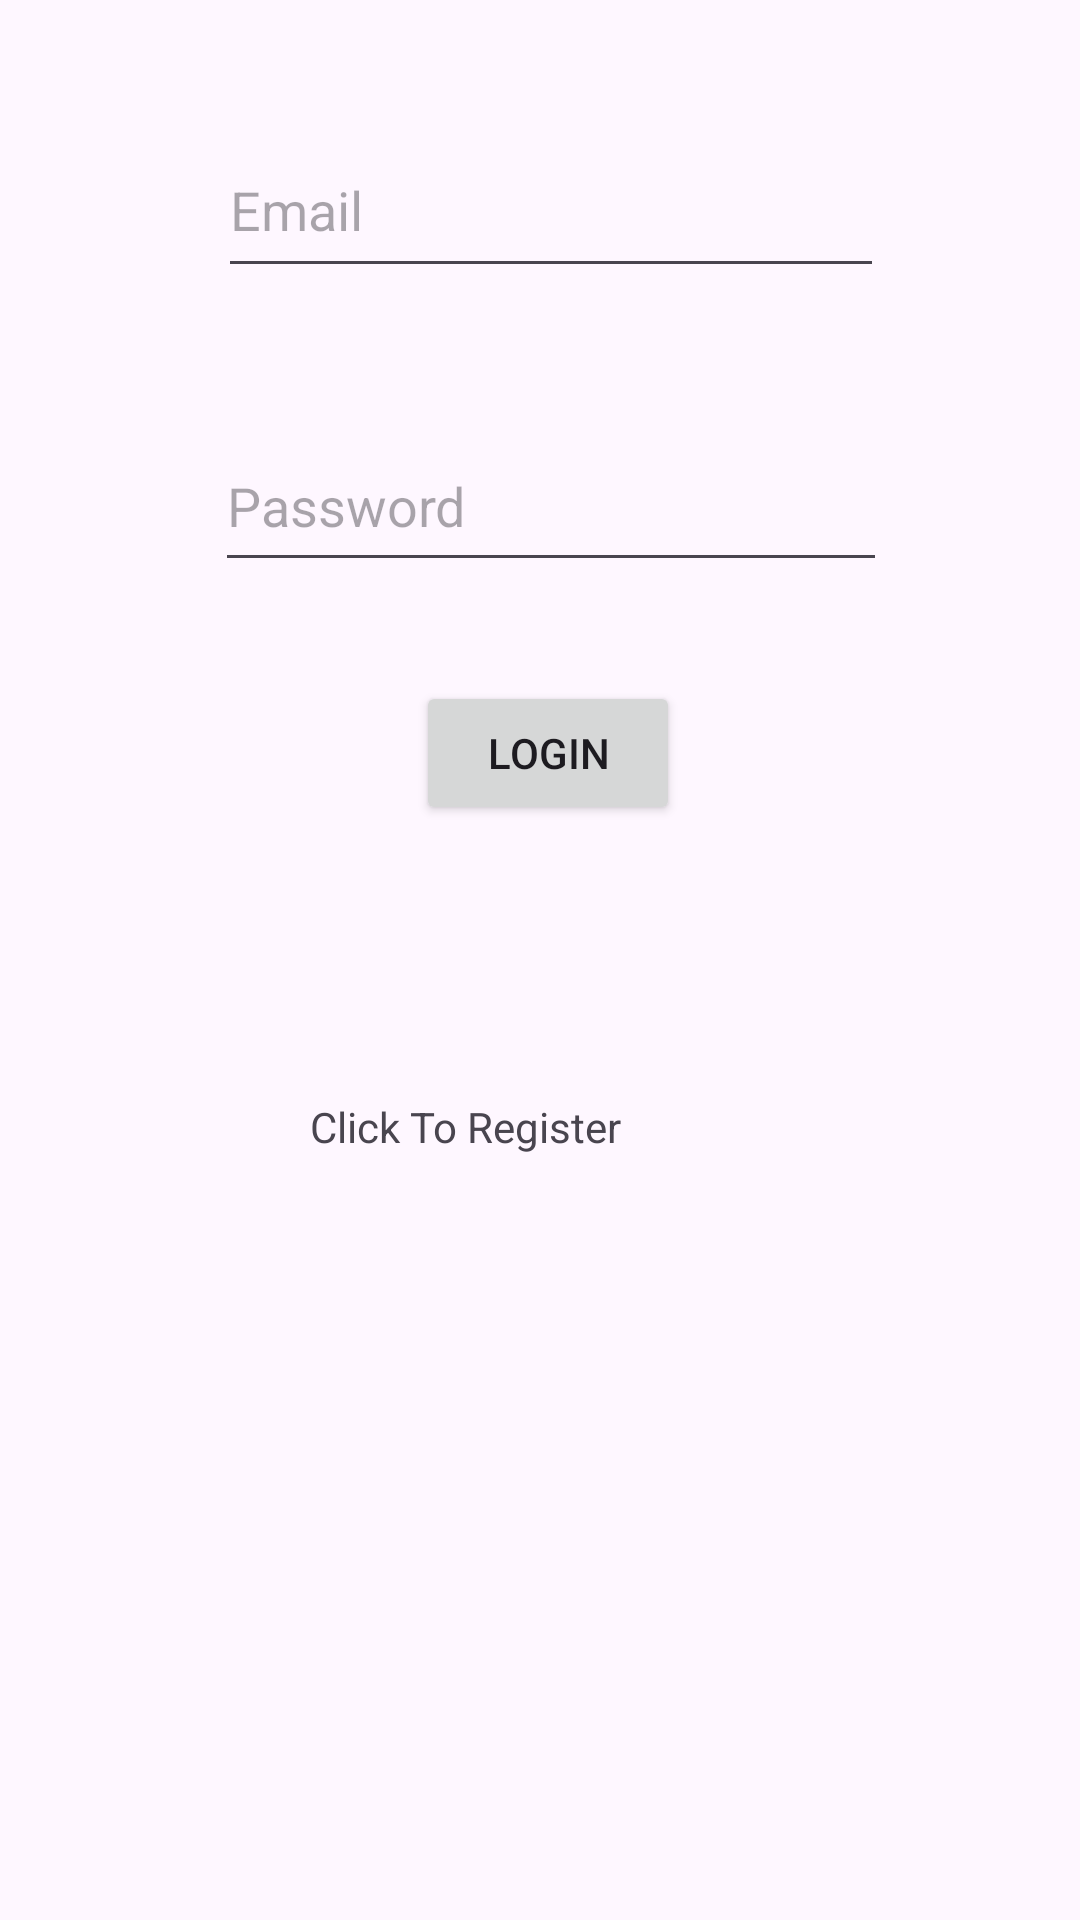

Produce the Android XML layout that renders to this screen, including the resource entries it uses.
<!-- AndroidManifest.xml: application theme Theme.Assignment2V2 -->
<!-- res/layout/activity_login.xml -->
<?xml version="1.0" encoding="utf-8"?>
<androidx.constraintlayout.widget.ConstraintLayout xmlns:android="http://schemas.android.com/apk/res/android"
    xmlns:app="http://schemas.android.com/apk/res-auto"
    xmlns:tools="http://schemas.android.com/tools"
    android:id="@+id/main"
    android:layout_width="match_parent"
    android:layout_height="match_parent"
    tools:context=".Login">

    <TextView
        android:id="@+id/registerNowTextView"
        android:layout_width="wrap_content"
        android:layout_height="wrap_content"
        android:layout_marginStart="152dp"
        android:layout_marginTop="40dp"
        android:layout_marginEnd="153dp"
        android:layout_marginBottom="341dp"
        android:text="Click To Register"
        app:layout_constraintBottom_toBottomOf="parent"
        app:layout_constraintEnd_toEndOf="parent"
        app:layout_constraintHorizontal_bias="1.0"
        app:layout_constraintStart_toStartOf="parent"
        app:layout_constraintTop_toBottomOf="@+id/loginButton" />

    <EditText
        android:id="@+id/emailLoginEditText"
        android:layout_width="222dp"
        android:layout_height="55dp"
        android:layout_marginStart="104dp"
        android:layout_marginTop="127dp"
        android:layout_marginEnd="97dp"
        android:layout_marginBottom="22dp"
        android:ems="10"
        android:inputType="text"
        android:hint="@string/email_placeholder"
        app:layout_constraintBottom_toTopOf="@+id/passwordLoginEditText"
        app:layout_constraintEnd_toEndOf="parent"
        app:layout_constraintStart_toStartOf="parent"
        app:layout_constraintTop_toTopOf="parent"
        app:layout_constraintVertical_bias="0.79" />

    <EditText
        android:id="@+id/passwordLoginEditText"
        android:layout_width="224dp"
        android:layout_height="54dp"
        android:layout_marginStart="104dp"
        android:layout_marginTop="22dp"
        android:layout_marginEnd="97dp"
        android:layout_marginBottom="22dp"
        android:ems="10"
        android:inputType="text"
        android:hint="@string/password_placeholder"
        app:layout_constraintBottom_toTopOf="@+id/loginButton"
        app:layout_constraintEnd_toEndOf="parent"
        app:layout_constraintStart_toStartOf="parent"
        app:layout_constraintTop_toBottomOf="@+id/emailLoginEditText" />

    <Button
        android:id="@+id/loginButton"
        android:layout_width="wrap_content"
        android:layout_height="wrap_content"
        android:layout_marginStart="164dp"
        android:layout_marginTop="11dp"
        android:layout_marginEnd="159dp"
        android:layout_marginBottom="51dp"
        android:text="@string/login"
        app:layout_constraintBottom_toTopOf="@+id/registerNowTextView"
        app:layout_constraintEnd_toEndOf="parent"
        app:layout_constraintStart_toStartOf="parent"
        app:layout_constraintTop_toBottomOf="@+id/passwordLoginEditText" />
</androidx.constraintlayout.widget.ConstraintLayout>
<!-- resources referenced by this layout -->
<resources>
  <string name="email_placeholder">Email</string>
  <string name="login">Login</string>
  <string name="password_placeholder">Password</string>
  <style name="Theme.Assignment2V2" parent="Base.Theme.Assignment2V2" />
  <style name="Base.Theme.Assignment2V2" parent="Theme.Material3.DayNight.NoActionBar">
          
          
      </style>
</resources>
